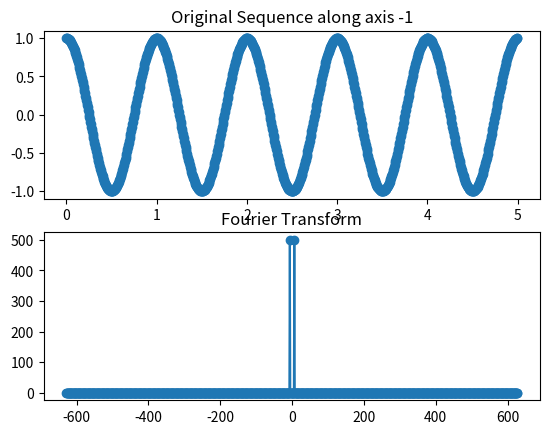

Here is the Python script that generated this plot:
import numpy as np
import matplotlib.pyplot as plt

import numpy as np
import matplotlib.pyplot as plt


def calculate_fourier_transform(sequence, dt, axis=-1, shift=True):
    # Perform Fourier transform along the specified axis
    fft_result = np.fft.fft(sequence, axis=axis)

    # Calculate the corresponding frequencies
    frequencies = np.fft.fftfreq(sequence.shape[axis], d=dt)

    # If shifting is requested, shift the zero frequency component to the center
    if shift:
        fft_result = np.fft.fftshift(fft_result, axes=axis)
        frequencies = np.fft.fftshift(frequencies)

    # Calculate angular frequencies
    angular_frequencies = 2 * np.pi * frequencies

    normalization_factor = np.sqrt(sequence.shape[axis] * 2 * np.pi)
    fft_result = fft_result #/ normalization_factor

    return angular_frequencies, fft_result


def plot_fourier_transform(sequence, dt, axis=-1, shift=True):
    # Calculate Fourier transform
    angular_frequencies, fft_result = calculate_fourier_transform(sequence, dt, axis, shift)

    # Plot the original and transformed sequences
    plt.subplot(2, 1, 1)

    if axis is not None:
        time_values = np.arange(0, sequence.shape[axis] * dt, dt)
        plt.plot(time_values, sequence, marker='o')
        plt.title(f'Original Sequence along axis {axis}')
    else:
        plt.plot(np.arange(0, len(sequence) * dt, dt), sequence, marker='o')
        plt.title('Original Sequence')

    plt.subplot(2, 1, 2)
    plt.plot(angular_frequencies, np.abs(fft_result), marker='o')
    plt.title('Fourier Transform')

    plt.show()



# Example usage:
if __name__ == '__main__':
    sample_sequence = np.cos(np.arange(1000)*np.pi*2/200)
    dt = 1/200
    plot_fourier_transform(sample_sequence, dt)
